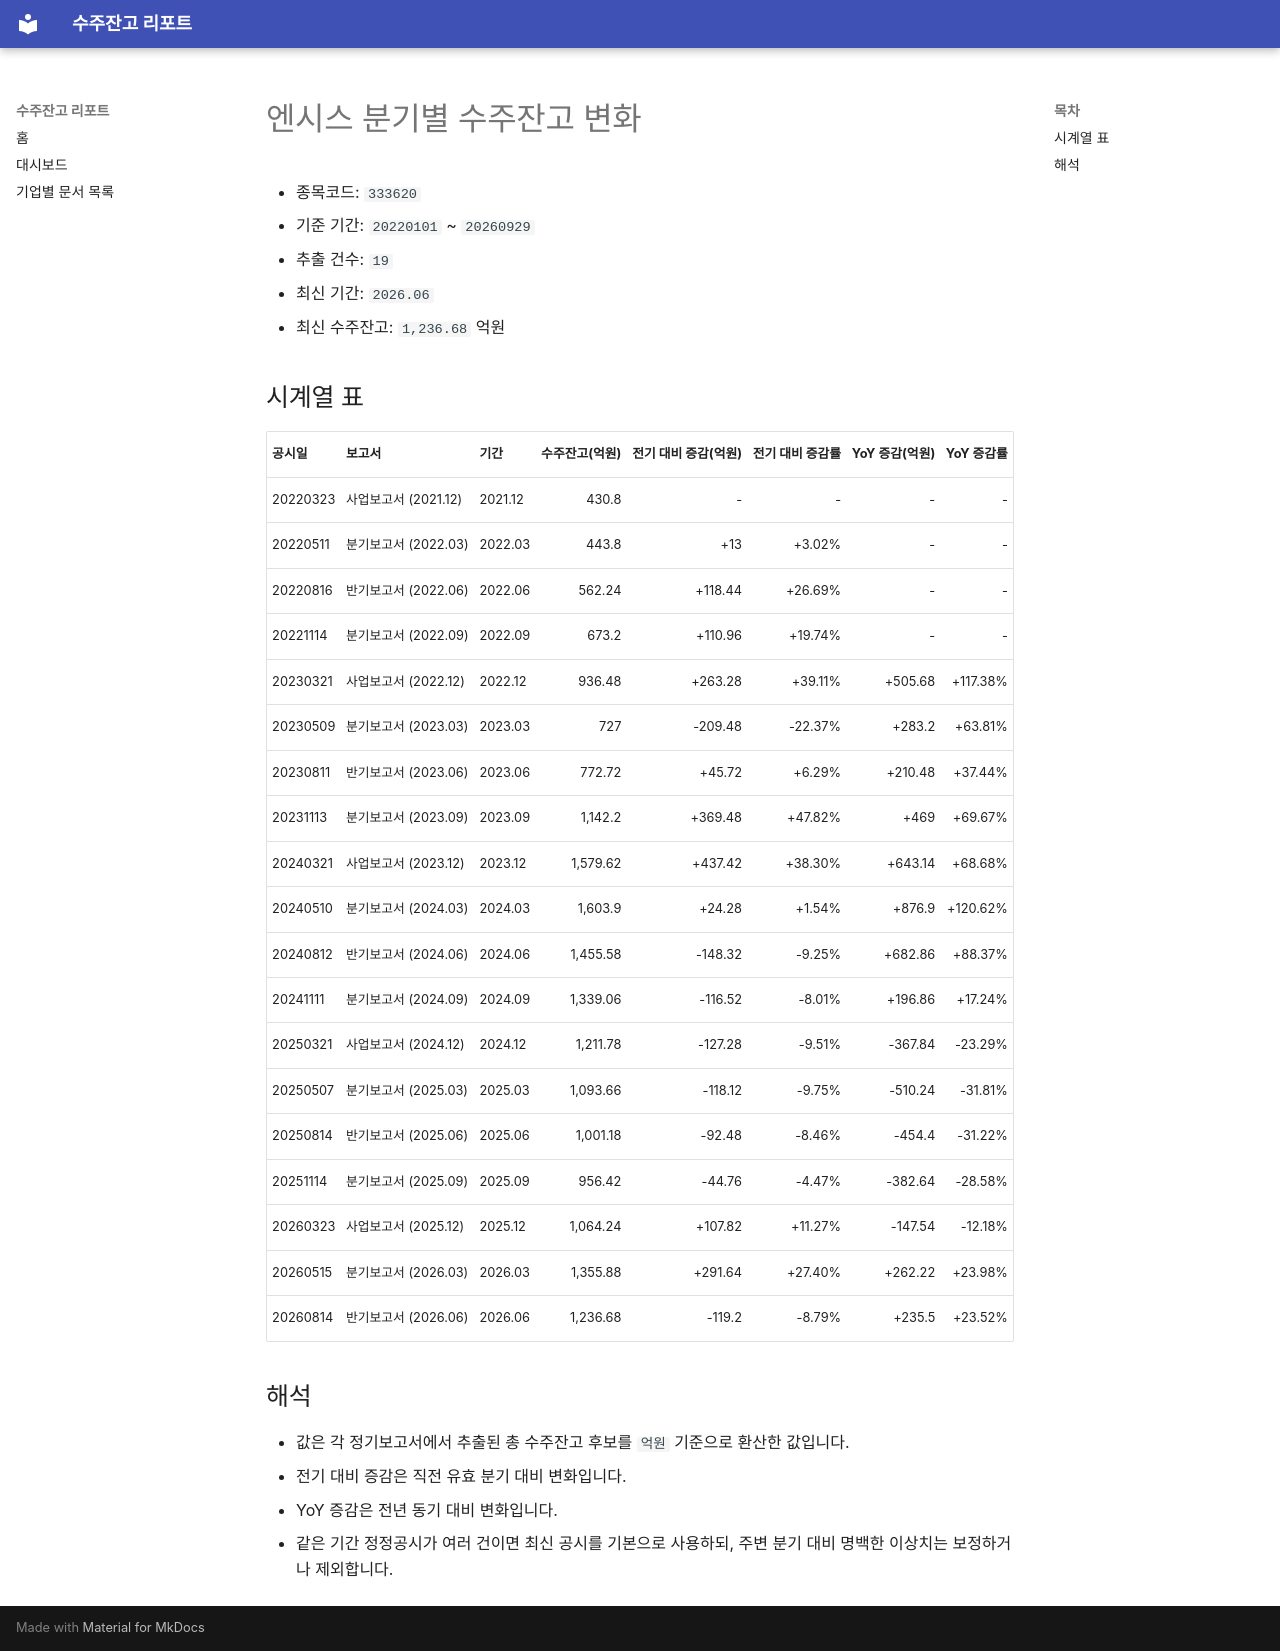

repository: agent-jaden/order-backlog-dashboard · page: companies/엔시스_수주잔고(333620)/index.html · generator: mkdocs

# 엔시스 분기별 수주잔고 변화

- 종목코드: `333620`
- 기준 기간: `20220101` ~ `20260929`
- 추출 건수: `19`
- 최신 기간: `2026.06`
- 최신 수주잔고: `1,236.68` 억원

## 시계열 표

| 공시일 | 보고서 | 기간 | 수주잔고(억원) | 전기 대비 증감(억원) | 전기 대비 증감률 | YoY 증감(억원) | YoY 증감률 |
| --- | --- | --- | ---: | ---: | ---: | ---: | ---: |
| 20220323 | 사업보고서 (2021.12) | 2021.12 | 430.8 | - | - | - | - |
| 20220511 | 분기보고서 (2022.03) | 2022.03 | 443.8 | +13 | +3.02% | - | - |
| 20220816 | 반기보고서 (2022.06) | 2022.06 | 562.24 | +118.44 | +26.69% | - | - |
| 20221114 | 분기보고서 (2022.09) | 2022.09 | 673.2 | +110.96 | +19.74% | - | - |
| 20230321 | 사업보고서 (2022.12) | 2022.12 | 936.48 | +263.28 | +39.11% | +505.68 | +117.38% |
| 20230509 | 분기보고서 (2023.03) | 2023.03 | 727 | -209.48 | -22.37% | +283.2 | +63.81% |
| 20230811 | 반기보고서 (2023.06) | 2023.06 | 772.72 | +45.72 | +6.29% | +210.48 | +37.44% |
| 20231113 | 분기보고서 (2023.09) | 2023.09 | 1,142.2 | +369.48 | +47.82% | +469 | +69.67% |
| 20240321 | 사업보고서 (2023.12) | 2023.12 | 1,579.62 | +437.42 | +38.30% | +643.14 | +68.68% |
| 20240510 | 분기보고서 (2024.03) | 2024.03 | 1,603.9 | +24.28 | +1.54% | +876.9 | +120.62% |
| 20240812 | 반기보고서 (2024.06) | 2024.06 | 1,455.58 | -148.32 | -9.25% | +682.86 | +88.37% |
| 20241111 | 분기보고서 (2024.09) | 2024.09 | 1,339.06 | -116.52 | -8.01% | +196.86 | +17.24% |
| 20250321 | 사업보고서 (2024.12) | 2024.12 | 1,211.78 | -127.28 | -9.51% | -367.84 | -23.29% |
| 20250507 | 분기보고서 (2025.03) | 2025.03 | 1,093.66 | -118.12 | -9.75% | -510.24 | -31.81% |
| 20250814 | 반기보고서 (2025.06) | 2025.06 | 1,001.18 | -92.48 | -8.46% | -454.4 | -31.22% |
| 20251114 | 분기보고서 (2025.09) | 2025.09 | 956.42 | -44.76 | -4.47% | -382.64 | -28.58% |
| 20260323 | 사업보고서 (2025.12) | 2025.12 | 1,064.24 | +107.82 | +11.27% | -147.54 | -12.18% |
| 20260515 | 분기보고서 (2026.03) | 2026.03 | 1,355.88 | +291.64 | +27.40% | +262.22 | +23.98% |
| 20260814 | 반기보고서 (2026.06) | 2026.06 | 1,236.68 | -119.2 | -8.79% | +235.5 | +23.52% |

## 해석

- 값은 각 정기보고서에서 추출된 총 수주잔고 후보를 `억원` 기준으로 환산한 값입니다.
- 전기 대비 증감은 직전 유효 분기 대비 변화입니다.
- YoY 증감은 전년 동기 대비 변화입니다.
- 같은 기간 정정공시가 여러 건이면 최신 공시를 기본으로 사용하되, 주변 분기 대비 명백한 이상치는 보정하거나 제외합니다.
